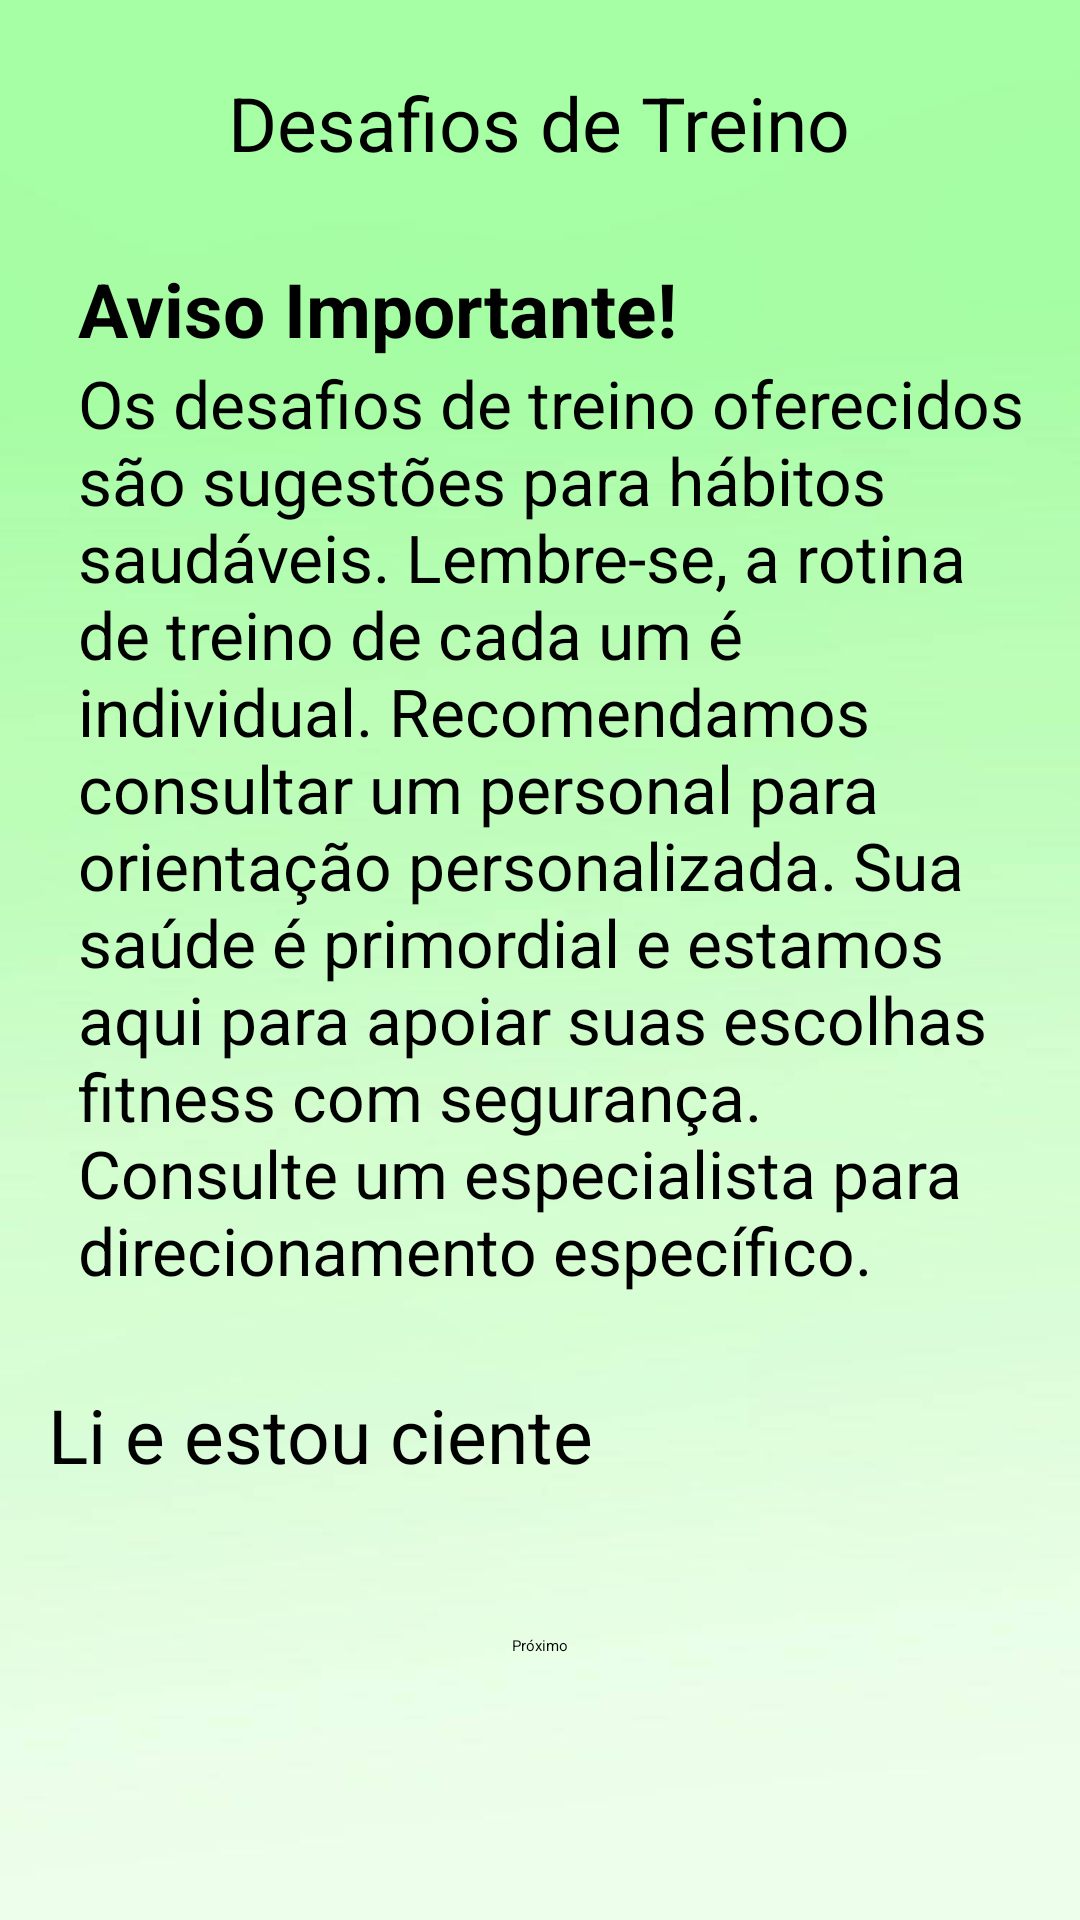

Android layout source for this screen:
<!-- AndroidManifest.xml: application theme Theme.MyApplication -->
<!-- res/layout/activity_desafio_treino.xml -->
<?xml version="1.0" encoding="utf-8"?>
<RelativeLayout
    xmlns:android="http://schemas.android.com/apk/res/android"
    xmlns:app="http://schemas.android.com/apk/res-auto"
    xmlns:tools="http://schemas.android.com/tools"
    android:layout_width="match_parent"
    android:layout_height="match_parent"
    android:background="@drawable/background5"
    android:padding="16dp">

    <ImageView
        android:id="@+id/button_back"
        android:layout_width="50dp"
        android:layout_height="50dp"
        android:padding="10dp"
        android:src="@drawable/ic_back_black"/>

    <TextView
        android:id="@+id/titulo"
        android:layout_width="match_parent"
        android:layout_height="50dp"
        android:text="Desafios de Treino"
        android:textSize="25sp"
        android:gravity="center_vertical"
        android:layout_marginLeft="10dp"
        android:layout_toRightOf="@id/button_back"/>

    <TextView
        android:id="@+id/titulo_aviso"
        android:layout_width="wrap_content"
        android:layout_height="wrap_content"
        android:textSize="25sp"
        android:layout_marginLeft="10dp"
        android:layout_marginTop="20dp"
        android:text="Aviso Importante!"
        android:layout_below="@id/titulo"
        android:textStyle="bold"/>

    <TextView
        android:id="@+id/msg_aviso"
        android:layout_width="match_parent"
        android:layout_height="wrap_content"
        android:text="Os desafios de treino oferecidos são sugestões para hábitos saudáveis. Lembre-se, a rotina de treino de cada um é individual. Recomendamos consultar um personal para orientação personalizada. Sua saúde é primordial e estamos aqui para apoiar suas escolhas fitness com segurança. Consulte um especialista para direcionamento específico."
        android:textSize="22sp"
        android:gravity="center_vertical"
        android:layout_marginLeft="10dp"
        android:layout_below="@id/titulo_aviso"/>

    <CheckBox
        android:id="@+id/checkBox"
        android:layout_width="wrap_content"
        android:layout_height="wrap_content"
        android:text="Li e estou ciente"
        android:textSize="25dp"
        android:layout_marginTop="30dp"
        android:layout_below="@id/msg_aviso"/>

    <Button
        android:id="@+id/Ciente"
        android:layout_width="wrap_content"
        android:layout_height="wrap_content"
        android:layout_below="@+id/checkBox"
        android:layout_marginTop="50dp"
        android:layout_centerHorizontal="true"
        android:backgroundTint="#51000000"
        android:text="Próximo" />



</RelativeLayout>
<!-- resources referenced by this layout -->
<resources>
  <!-- drawable background5: png bitmap (drawable, 14488 bytes) -->
</resources>
